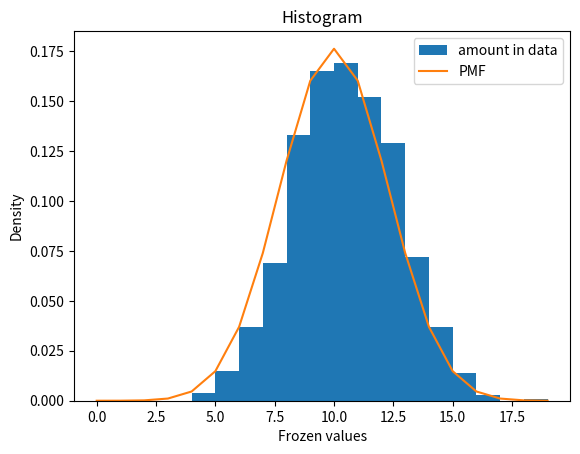
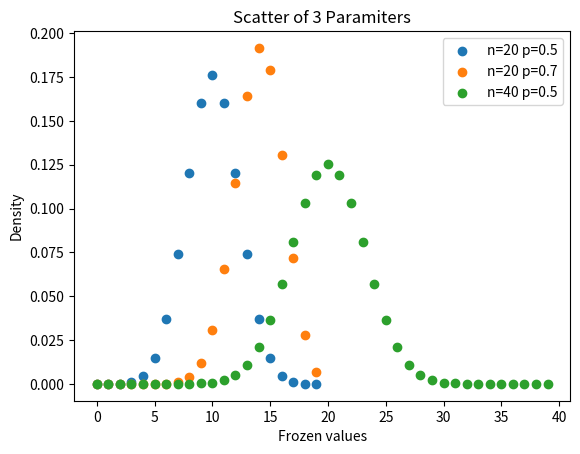

These charts were generated, in order, by the following Python code:
import matplotlib.pyplot as plt
import numpy as np
from scipy.stats import binom
def f(j):
    b=binom(n=20,p=0.5)
    b.rvs(size=j)
    q=b.rvs(size=j)
    bin=np.arange(0, 20, 1)
    a=binom(n=20,p=0.7)
    a.rvs(size=j)
    c=binom(n=40,p=0.5)
    c.rvs(size=j)
    cin=np.arange(0, 40, 1)
    plt.figure(1)
    plt.hist(q, bins=bin, density=True, label="amount in data")
    plt.plot(bin, b.pmf(bin), label="PMF")
    plt.legend()
    plt.title("Histogram")
    plt.xlabel("Frozen values")
    plt.ylabel("Density")
    plt.show()

    plt.figure(2)
    plt.scatter(bin, b.pmf(bin), label="n=20 p=0.5")
    plt.scatter(bin, a.pmf(bin), label="n=20 p=0.7")
    plt.scatter(cin, c.pmf(cin), label="n=40 p=0.5")
    plt.title("Scatter of 3 Paramiters")
    plt.legend()
    plt.xlabel("Frozen values")
    plt.ylabel("Density")
    plt.show()
    return 0
f(1000)
